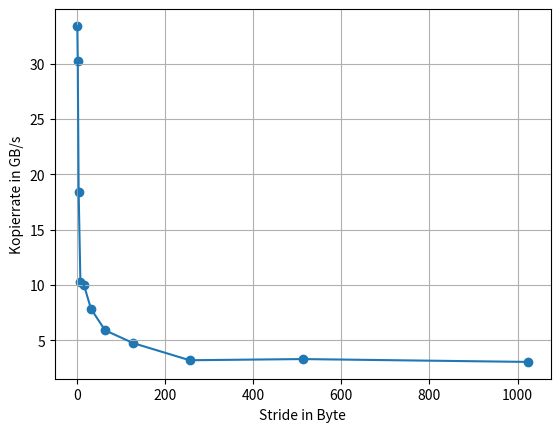

This figure's Python source:
# -*- coding: utf-8 -*-
"""
Created on Sun May 21 19:21:45 2017

[redacted]
"""

import numpy as np
import matplotlib.pyplot as plt
"""
size = np.multiply(np.arange(1,11), np.power(2, 27))
xaxis = np.divide(size, np.power(2,20))
#yaxis = np.array([1.51553,8.9233e-05,0.000648203,0.0061845,0.0581663,0.578622,5.76415])
#yaxis = np.array([3.1724e-05,8.0355e-05,0.000623906,0.00599389,0.0571372,0.569171,5.69988])

#expAry = np.power(10, xaxis)
#yaxis = np.divide(yaxis, expAry)

#plt.plot(xaxis, yaxis)

h2d = np.array((0.522401, 1.04203, 1.56239, 2.0828, 2.60292, 3.12315, 3.64429, 4.16328, 4.68356, 5.20365))
d2h = np.array((0.669908, 1.32441, 1.98528, 2.63957, 3.29884, 3.96111, 4.62645, 5.28329, 5.9406, 6.59862))
h2h = np.array((0.251437, 0.501636, 0.751511, 1.01015, 1.25621, 1.5098, 1.75567, 2.00754, 2.25642, 2.50627))
d2d = np.array((0.0137916, 0.027341, 0.0409656, 0.054548, 0.068159, 0.0817084, 0.0953037, 0.108856, 0.122488, 0.136068))
#divide by 10 because we measured 10 times
h2d = np.divide(h2d, 10)
d2h= np.divide(d2h, 10)
h2h= np.divide(h2h, 10)
d2d= np.divide(d2d, 10)

#divide by the size
h2dgbs= np.divide(size, h2d)
d2hgbs= np.divide(size, d2h)
h2hgbs= np.divide(size, h2h)
d2dgbs= np.divide(size, d2d)

h2dgbs= np.divide(h2dgbs, 10e9)
d2hgbs= np.divide(d2hgbs, 10e9)
h2hgbs= np.divide(h2hgbs, 10e9)
d2dgbs= np.divide(d2dgbs, 10e9)

plt.plot(xaxis, h2dgbs, color="r") 
plt.plot(xaxis, d2hgbs, color="g")
plt.plot(xaxis, h2hgbs, color="b")
plt.plot(xaxis, d2dgbs, color="c")"""
#asdf = np.array((0.00821161, 0.0146268, 0.0323531, 0.0571496, 0.0764847))
#nonrefvalues asdf = np.array((0.00685628,0.0143599,0.0286455,0.0576069,0.058636))

######### data type = 4 values


# =  np.array((0.00179724,0.00366934,0.00724247,0.0145073,0.0147632,0.017998,0.0263649))
#arraysize = 8192 * 512 *  4
#xaxis = np.array((1,2,4,8,16, 32, 64))



#####data type = 16 values
#asdf = np.array((0.00177678,0.00370368,0.00378415,0.00464311,0.00622071,0.00835998,0.0135893))
#arraysize = 4096 * 256 *  16
#xaxis = np.array((1,2,4,8,16, 32, 64))


###values 
"""
asdf= np.array((0.000980812,0.0019283,0.00373975,0.00382389,0.00467476,0.00626902,0.00839288))
arraysize = 4096 * 256 *  8
xaxis = np.array((1,2,4,8,16, 32, 64))
"""

"""
asdf =np.array((0.000555964,0.00101991,0.00190063,0.00374345,0.00383317,0.00460381,0.00623002,0.0083957,0.0133928))
arraysize = 4096 * 256 *  4
xaxis = np.array((1,2,4,8,16, 32, 64, 128, 256))
"""



"""
asdf = np.array((0.000568752,0.000701398,0.00119612,0.00227781,0.00442838,0.00876888,0.00898949,0.0108378,0.0144795))
arraysize = 8192 * 256 *  1
xaxis = np.array((1,2,4,8,16, 32, 64, 128, 256))
"""


asdf = np.array((0.000313963,0.000346841,0.00057045,0.00102672,0.00105015,0.00133986,0.00177956,0.00221614,0.00329035,0.00318467,0.00345528))
arraysize = 2048 * 128 *  4
xaxis = np.array((1,2,4,8,16, 32, 64, 128, 256, 512, 1024))

"""
asdf = np.array((0.000551359,0.00103171,0.00105536,0.00129003,0.0016892,0.00221098,0.003239090, .00324708,0.00345248))
arraysize = 2048 * 128 *  16
xaxis = np.array((1,2,4,8,16, 32, 64, 128, 256))
"""

asdf = np.divide(asdf, 10)

plt.plot(xaxis,  np.divide(np.divide(arraysize, asdf), 1e9))
plt.scatter(xaxis,  np.divide(np.divide(arraysize, asdf), 1e9))

plt.xlabel("Stride in Byte")
plt.ylabel("Kopierrate in GB/s")
plt.grid()
plt.savefig('fig.svg', format='svg', bbox_inches='tight')